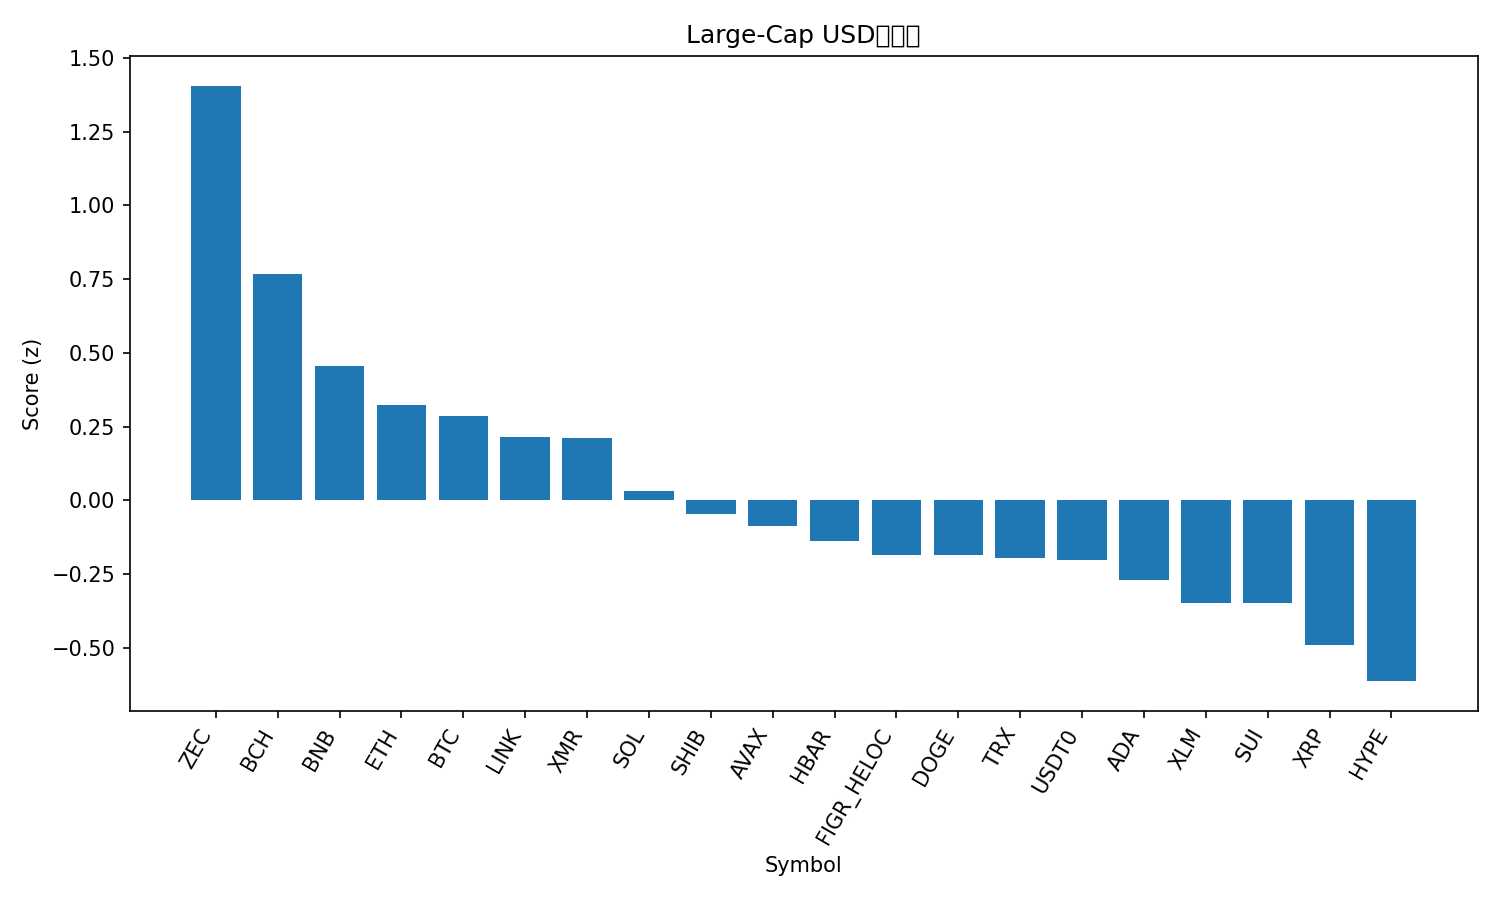

The table this chart was drawn from, first rows:
rank, name, symbol, price, pct_1h, pct_24h, pct_7d, pct_1h_vs_btc, pct_24h_vs_btc, pct_7d_vs_btc, market_cap_rank, market_cap, volume_usd, score
1, Zcash, ZEC, 351.2, -1.644, 17.32, 43.97, -1.571, 13.77, 40.04, 35, 5746704006, 1644779015, 1.405
2, Bitcoin Cash, BCH, 559.9, -0.3329, 8.035, 15.54, -0.2597, 4.484, 11.6, 19, 11158178056, 591948694, 0.766
3, BNB, BNB, 1156, 0.3545, 3.108, 1.999, 0.4277, -0.4426, -1.936, 4, 160987384461, 2216093192, 0.4542
4, Ethereum, ETH, 4209, -0.4433, 6.398, 3.492, -0.37, 2.848, -0.4429, 2, 507570305271, 34650565964, 0.3222
5, Bitcoin, BTC, 115694, -0.07322, 3.55, 3.935, 0.0, 0.0, 0.0, 1, 2305166180748, 58563389514, 0.2867
6, Chainlink, LINK, 18.85, -0.4767, 5.646, 5.976, -0.4035, 2.096, 2.041, 16, 13139932467, 1358589103, 0.2168
7, Monero, XMR, 347.6, -0.1471, 2.956, 8.984, -0.07387, -0.5946, 5.049, 32, 6411337331, 178277518, 0.211
8, Solana, SOL, 202.9, -0.53, 4.469, 4.675, -0.4568, 0.919, 0.7404, 6, 111559380806, 6269863849, 0.03267
9, Shiba Inu, SHIB, 1.055e-05, -0.399, 3.322, 2.942, -0.3258, -0.2278, -0.9936, 34, 6216659445, 164048759, -0.04478
10, Avalanche, AVAX, 20.77, -0.6773, 5.393, -0.7522, -0.6041, 1.843, -4.687, 26, 8880348608, 616231538, -0.08527
11, Hedera, HBAR, 0.1819, -0.6368, 4.213, 1.862, -0.5636, 0.6627, -2.073, 29, 7723887040, 179551922, -0.1369
12, Figure Heloc, FIGR_HELOC, 1.0, 0.0, 0.0, 0.0, 0.07322, -3.55, -3.935, 15, 13254517547, 1500, -0.1839
13, Dogecoin, DOGE, 0.2061, -0.81, 4.839, 1.959, -0.7368, 1.289, -1.976, 9, 31222000078, 1996322216, -0.1863
14, TRON, TRX, 0.301, -0.0957, 1.699, -6.787, -0.02248, -1.851, -10.72, 10, 28492876668, 873544517, -0.194
15, USDT0, USDT0, 0.9995, -0.007225, -0.09479, -0.1037, 0.066, -3.645, -4.039, 31, 7259896947, 322305821, -0.2009
16, Cardano, ADA, 0.6803, -0.7458, 3.731, 1.747, -0.6726, 0.1809, -2.188, 11, 24876070496, 1171075904, -0.2683
17, Stellar, XLM, 0.3296, -0.3942, 0.8987, 0.9711, -0.321, -2.651, -2.964, 20, 10548896863, 197701540, -0.3467
18, Sui, SUI, 2.65, -0.9327, 4.672, -0.8426, -0.8595, 1.122, -4.778, 22, 9612734277, 875302827, -0.3482
19, XRP, XRP, 2.63, -0.7004, 0.4068, 7.295, -0.6272, -3.143, 3.36, 5, 158004213142, 3982427426, -0.4906
20, Hyperliquid, HYPE, 47.23, -2.181, 6.294, 22.37, -2.108, 2.743, 18.43, 17, 12830910181, 646771748, -0.6122
21, Litecoin, LTC, 99.66, -1.131, 2.188, 4.613, -1.058, -1.362, 0.678, 30, 7617806331, 554446689, -0.6591
